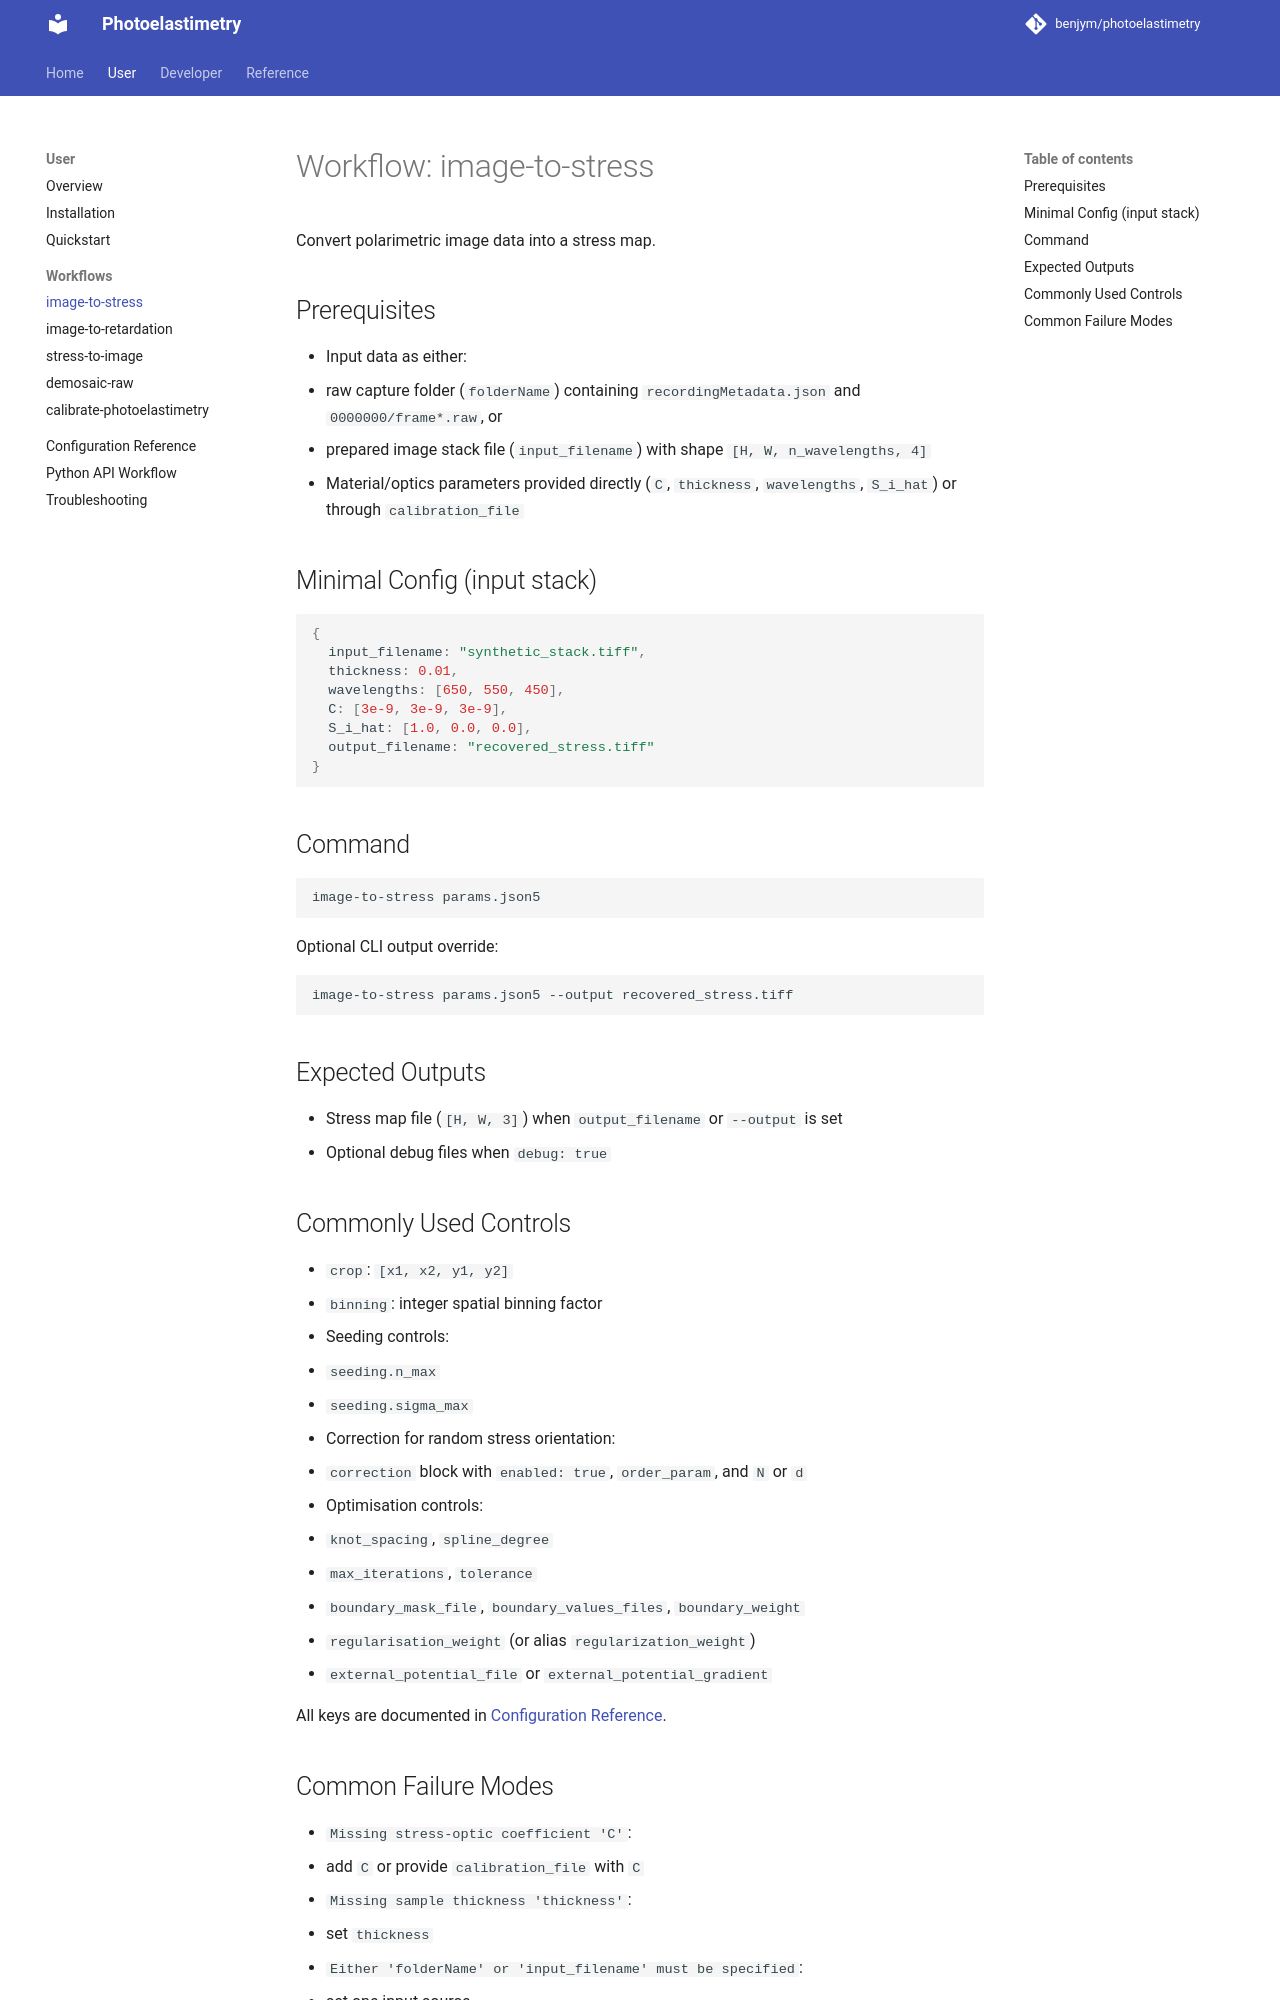

repository: benjym/photoelastimetry · page: user/workflows/image-to-stress/index.html · generator: mkdocs

# Workflow: image-to-stress

Convert polarimetric image data into a stress map.

## Prerequisites

- Input data as either:
  - raw capture folder (`folderName`) containing `recordingMetadata.json` and `0000000/frame*.raw`, or
  - prepared image stack file (`input_filename`) with shape `[H, W, n_wavelengths, 4]`
- Material/optics parameters provided directly (`C`, `thickness`, `wavelengths`, `S_i_hat`) or through `calibration_file`

## Minimal Config (input stack)

```json
{
  input_filename: "synthetic_stack.tiff",
  thickness: 0.01,
  wavelengths: [650, 550, 450],
  C: [3e-9, 3e-9, 3e-9],
  S_i_hat: [1.0, 0.0, 0.0],
  output_filename: "recovered_stress.tiff"
}
```

## Command

```bash
image-to-stress params.json5
```

Optional CLI output override:

```bash
image-to-stress params.json5 --output recovered_stress.tiff
```

## Expected Outputs

- Stress map file (`[H, W, 3]`) when `output_filename` or `--output` is set
- Optional debug files when `debug: true`

## Commonly Used Controls

- `crop`: `[x1, x2, y1, y2]`
- `binning`: integer spatial binning factor
- Seeding controls:
  - `seeding.n_max`
  - `seeding.sigma_max`
- Correction for random stress orientation:
  - `correction` block with `enabled: true`, `order_param`, and `N` or `d`
- Optimisation controls:
  - `knot_spacing`, `spline_degree`
  - `max_iterations`, `tolerance`
  - `boundary_mask_file`, `boundary_values_files`, `boundary_weight`
  - `regularisation_weight` (or alias `regularization_weight`)
  - `external_potential_file` or `external_potential_gradient`

All keys are documented in [Configuration Reference](../configuration.md).
